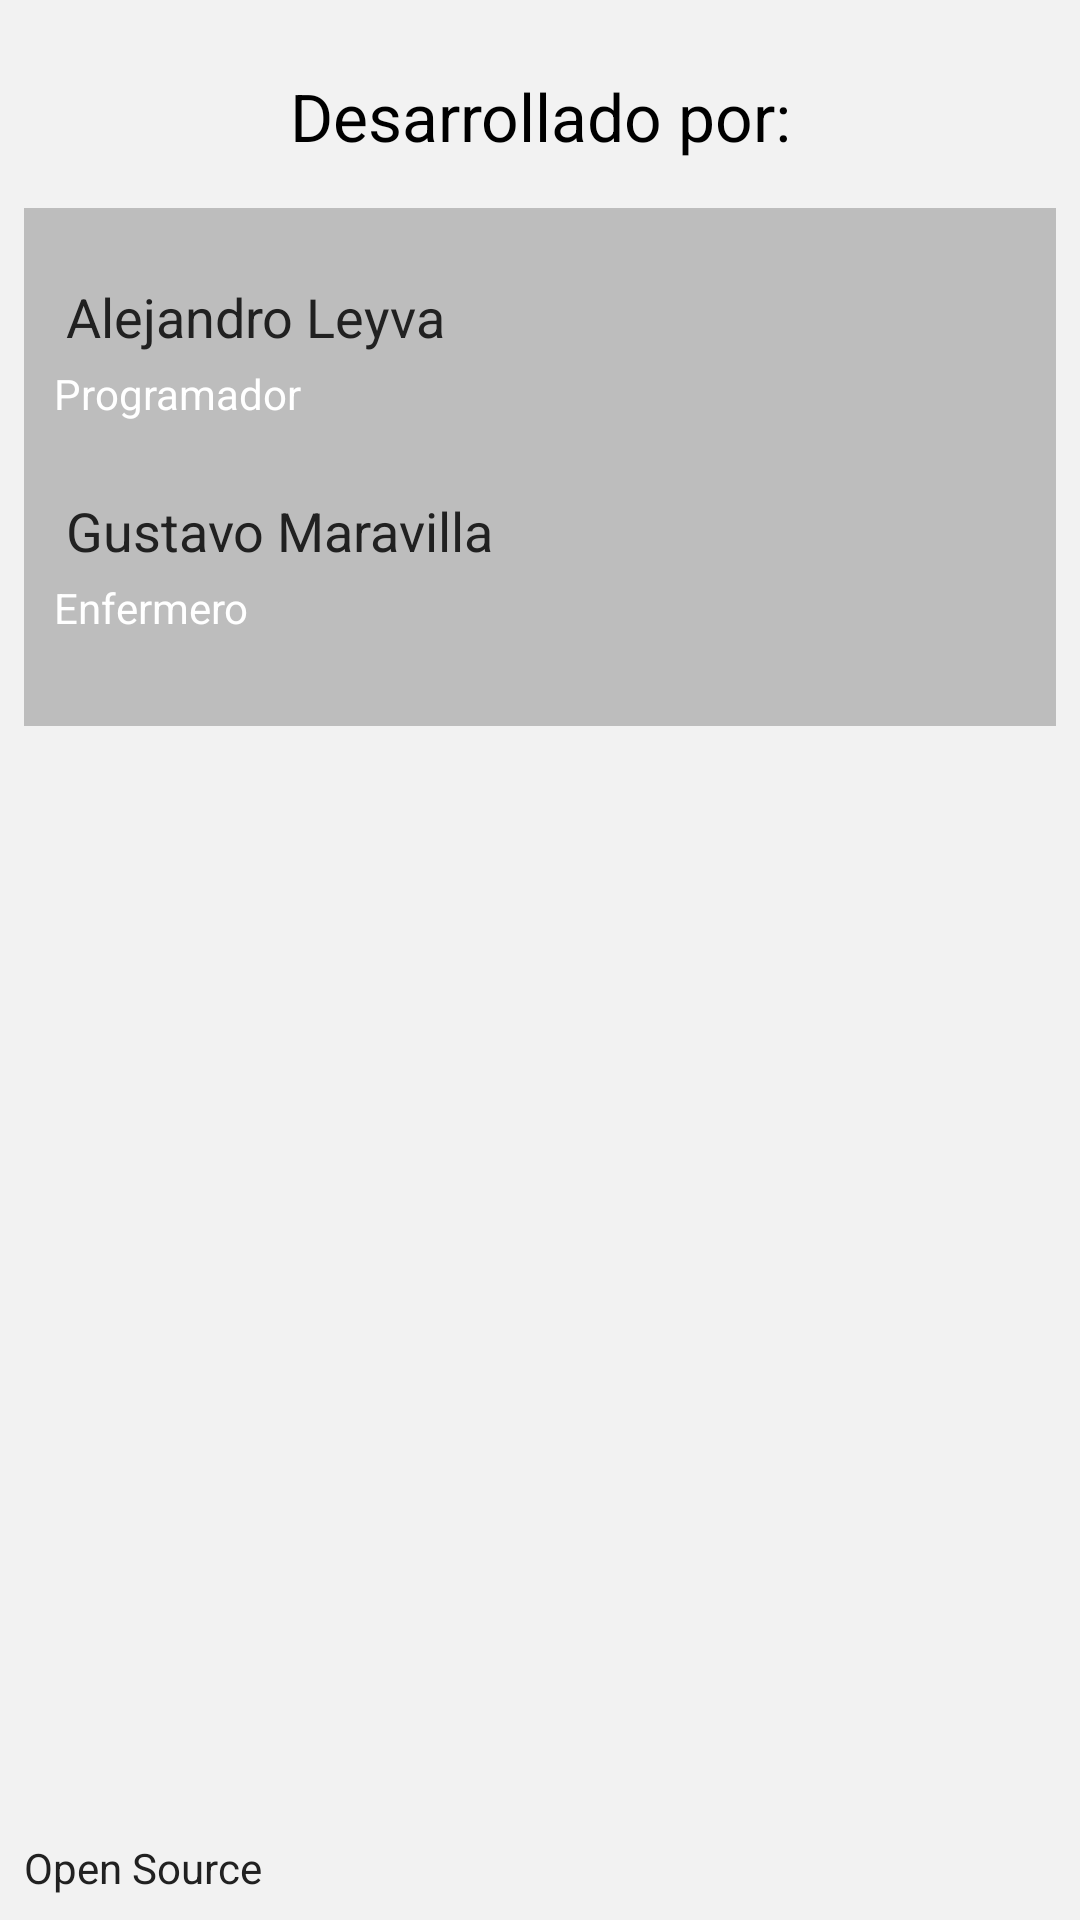

This screen was rendered from an Android layout file. Write that file and the resources it references.
<!-- AndroidManifest.xml: application theme AppTheme -->
<!-- res/layout/activity_about.xml -->
<?xml version="1.0" encoding="utf-8"?>
<LinearLayout xmlns:android="http://schemas.android.com/apk/res/android"
    xmlns:tools="http://schemas.android.com/tools"
    android:layout_width="match_parent"
    android:layout_height="match_parent"
    android:background="@color/background_activity"
    tools:context="leyva.josef.xizuth.pip.about.About"
    android:padding="8dp"
    android:orientation="vertical">

    <TextView
        android:layout_width="match_parent"
        android:layout_height="wrap_content"
        android:gravity="center"
        android:text="@string/develop"
        android:textColor="#000"
        android:textSize="22sp"
        android:layout_marginTop="16dp"
        android:layout_marginBottom="16dp"/>

    <LinearLayout
        android:layout_width="match_parent"
        android:layout_height="wrap_content"
        android:orientation="vertical"
        android:background="@color/divider"
        android:paddingLeft="10dp"
        android:paddingRight="10dp">

        <TextView
            android:layout_marginTop="20dp"
            android:layout_width="match_parent"
            android:layout_height="wrap_content"
            android:textSize="18sp"
            android:text="@string/xizuth"
            android:padding="4dp"/>

        <TextView
            android:layout_width="match_parent"
            android:layout_height="wrap_content"
            android:text="@string/dev"
            android:textColor="@color/icons"/>

        <TextView
            android:layout_width="match_parent"
            android:layout_height="wrap_content"
            android:layout_marginTop="20dp"
            android:textSize="18sp"
            android:padding="4sp"
            android:text="@string/gus"/>

        <TextView
            android:layout_width="match_parent"
            android:layout_height="wrap_content"
            android:text="@string/lic"
            android:textColor="@color/icons"
            android:layout_marginBottom="30dp"/>
    </LinearLayout>

    <LinearLayout
        android:layout_width="match_parent"
        android:layout_height="wrap_content"
        android:layout_weight="1"
        android:gravity="bottom">
        <TextView
            android:layout_width="match_parent"
            android:layout_height="wrap_content"
            android:text="Open Source"/>
    </LinearLayout>
</LinearLayout>
<!-- resources referenced by this layout -->
<resources>
  <color name="background_activity">#F2F2F2</color>
  <color name="divider">#BDBDBD</color>
  <color name="icons">#FFFFFF</color>
  <string name="dev">Programador</string>
  <string name="develop">Desarrollado por:</string>
  <string name="gus">Gustavo Maravilla</string>
  <string name="lic">Enfermero</string>
  <string name="xizuth">Alejandro Leyva</string>
  <style name="AppTheme" parent="Theme.AppCompat.Light.DarkActionBar">
          
          <item name="colorPrimary">@color/primary</item>
          <item name="colorPrimaryDark">@color/primary_dark</item>
          <item name="colorAccent">@color/accent</item>
  
          <item name="android:button">@color/accent</item>
          <item name="android:textColor">@color/primary_text</item>
  
      </style>
  <color name="primary">#03A9F4</color>
  <color name="primary_dark">#0288D1</color>
  <color name="accent">#FF5252</color>
  <color name="primary_text">#212121</color>
</resources>
